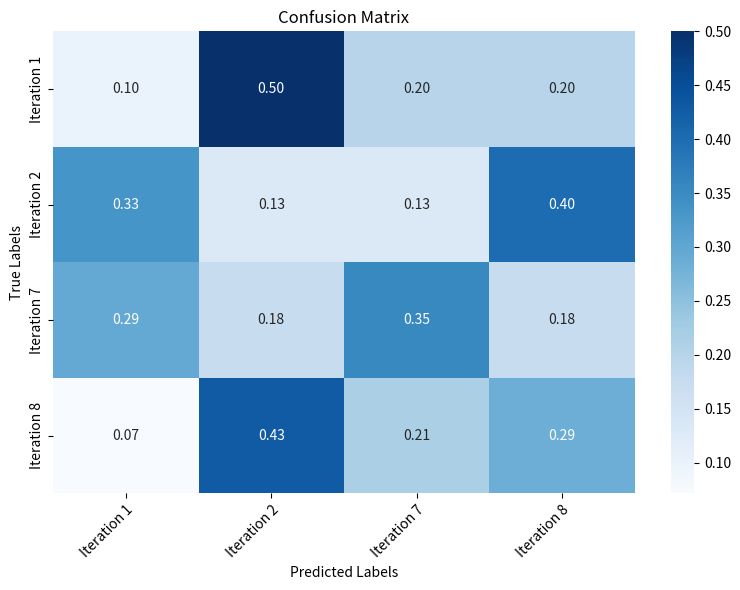

This figure's Python source:
import numpy as np
import matplotlib.pyplot as plt
import seaborn as sns

# Example confusion matrix
confusion_matrix = np.array([[1, 5, 2, 2],
 [5, 2, 2, 6],
 [5, 3, 6, 3],
 [1, 6, 3, 4]])

# Define class labels
class_labels = ['Iteration 1', 'Iteration 2', 'Iteration 7', 'Iteration 8']

# Normalize the confusion matrix
normalized_matrix = confusion_matrix.astype('float') / confusion_matrix.sum(axis=1)[:, np.newaxis]

# Create a figure and axes
fig, ax = plt.subplots(figsize=(8, 6))

# Create a heatmap using seaborn
heatmap = sns.heatmap(normalized_matrix, annot=True, fmt=".2f", cmap='Blues', ax=ax)

# Set labels, title, and ticks
ax.set_xlabel('Predicted Labels')
ax.set_ylabel('True Labels')
ax.set_title('Confusion Matrix')
ax.xaxis.set_ticklabels(class_labels)
ax.yaxis.set_ticklabels(class_labels)

# Rotate the tick labels for better readability
plt.setp(ax.get_xticklabels(), rotation=45, ha='right', rotation_mode='anchor')

# Show the plot
plt.tight_layout()
plt.show()
